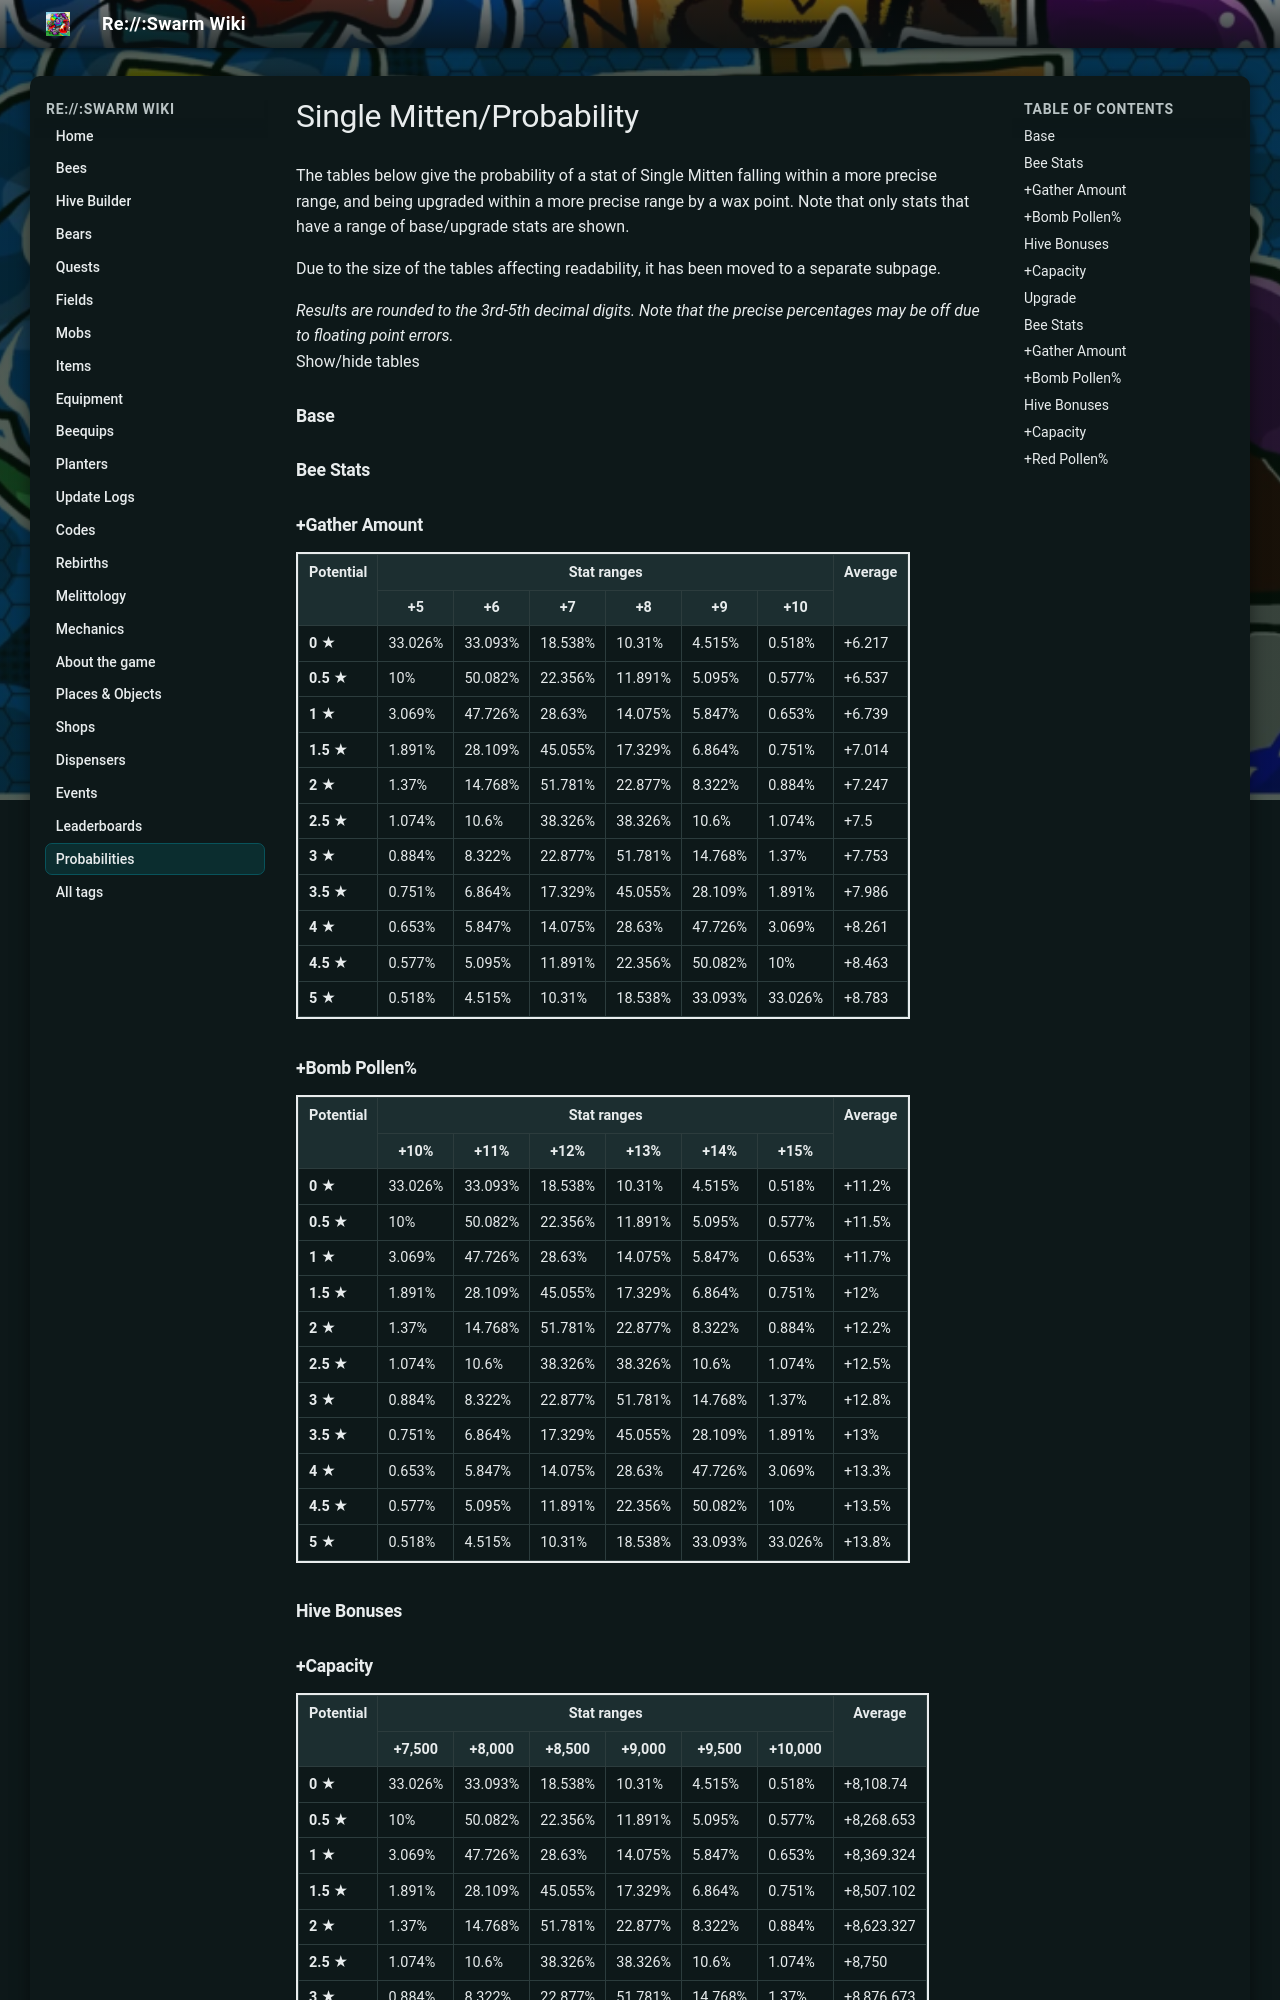

repository: JoaoFranciscoFE/reswarm-wiki · page: single-mitten-probability.html · generator: mkdocs

---
title: "Single Mitten/Probability"
tags: []
---

# Single Mitten/Probability

The tables below give the probability of a stat of Single Mitten falling within a more precise range, and being upgraded within a more precise range by a wax point. Note that only stats that have a range of base/upgrade stats are shown.

Due to the size of the tables affecting readability, it has been moved to a separate subpage.

*Results are rounded to the 3rd-5th decimal digits. Note that the precise percentages may be off due to floating point errors.*  
Show/hide tables

### Base

### Bee Stats

### +Gather Amount

<table class="wikitable" style="border:2px solid">
<tbody><tr>
<th rowspan="2">Potential
</th>
<th colspan="6">Stat ranges
</th>
<th rowspan="2">Average
</th></tr>
<tr>
<th>+5
</th>
<th>+6
</th>
<th>+7
</th>
<th>+8
</th>
<th>+9
</th>
<th>+10
</th></tr>
<tr>
<td><b>0 ★</b>
</td>
<td>33.026%
</td>
<td>33.093%
</td>
<td>18.538%
</td>
<td>10.31%
</td>
<td>4.515%
</td>
<td>0.518%
</td>
<td>+6.217
</td></tr>
<tr>
<td><b>0.5 ★</b>
</td>
<td>10%
</td>
<td>50.082%
</td>
<td>22.356%
</td>
<td>11.891%
</td>
<td>5.095%
</td>
<td>0.577%
</td>
<td>+6.537
</td></tr>
<tr>
<td><b>1 ★</b>
</td>
<td>3.069%
</td>
<td>47.726%
</td>
<td>28.63%
</td>
<td>14.075%
</td>
<td>5.847%
</td>
<td>0.653%
</td>
<td>+6.739
</td></tr>
<tr>
<td><b>1.5 ★</b>
</td>
<td>1.891%
</td>
<td>28.109%
</td>
<td>45.055%
</td>
<td>17.329%
</td>
<td>6.864%
</td>
<td>0.751%
</td>
<td>+7.014
</td></tr>
<tr>
<td><b>2 ★</b>
</td>
<td>1.37%
</td>
<td>14.768%
</td>
<td>51.781%
</td>
<td>22.877%
</td>
<td>8.322%
</td>
<td>0.884%
</td>
<td>+7.247
</td></tr>
<tr>
<td><b>2.5 ★</b>
</td>
<td>1.074%
</td>
<td>10.6%
</td>
<td>38.326%
</td>
<td>38.326%
</td>
<td>10.6%
</td>
<td>1.074%
</td>
<td>+7.5
</td></tr>
<tr>
<td><b>3 ★</b>
</td>
<td>0.884%
</td>
<td>8.322%
</td>
<td>22.877%
</td>
<td>51.781%
</td>
<td>14.768%
</td>
<td>1.37%
</td>
<td>+7.753
</td></tr>
<tr>
<td><b>3.5 ★</b>
</td>
<td>0.751%
</td>
<td>6.864%
</td>
<td>17.329%
</td>
<td>45.055%
</td>
<td>28.109%
</td>
<td>1.891%
</td>
<td>+7.986
</td></tr>
<tr>
<td><b>4 ★</b>
</td>
<td>0.653%
</td>
<td>5.847%
</td>
<td>14.075%
</td>
<td>28.63%
</td>
<td>47.726%
</td>
<td>3.069%
</td>
<td>+8.261
</td></tr>
<tr>
<td><b>4.5 ★</b>
</td>
<td>0.577%
</td>
<td>5.095%
</td>
<td>11.891%
</td>
<td>22.356%
</td>
<td>50.082%
</td>
<td>10%
</td>
<td>+8.463
</td></tr>
<tr>
<td><b>5 ★</b>
</td>
<td>0.518%
</td>
<td>4.515%
</td>
<td>10.31%
</td>
<td>18.538%
</td>
<td>33.093%
</td>
<td>33.026%
</td>
<td>+8.783
</td></tr></tbody></table>

### +Bomb Pollen%

<table class="wikitable" style="border:2px solid">
<tbody><tr>
<th rowspan="2">Potential
</th>
<th colspan="6">Stat ranges
</th>
<th rowspan="2">Average
</th></tr>
<tr>
<th>+10%
</th>
<th>+11%
</th>
<th>+12%
</th>
<th>+13%
</th>
<th>+14%
</th>
<th>+15%
</th></tr>
<tr>
<td><b>0 ★</b>
</td>
<td>33.026%
</td>
<td>33.093%
</td>
<td>18.538%
</td>
<td>10.31%
</td>
<td>4.515%
</td>
<td>0.518%
</td>
<td>+11.2%
</td></tr>
<tr>
<td><b>0.5 ★</b>
</td>
<td>10%
</td>
<td>50.082%
</td>
<td>22.356%
</td>
<td>11.891%
</td>
<td>5.095%
</td>
<td>0.577%
</td>
<td>+11.5%
</td></tr>
<tr>
<td><b>1 ★</b>
</td>
<td>3.069%
</td>
<td>47.726%
</td>
<td>28.63%
</td>
<td>14.075%
</td>
<td>5.847%
</td>
<td>0.653%
</td>
<td>+11.7%
</td></tr>
<tr>
<td><b>1.5 ★</b>
</td>
<td>1.891%
</td>
<td>28.109%
</td>
<td>45.055%
</td>
<td>17.329%
</td>
<td>6.864%
</td>
<td>0.751%
</td>
<td>+12%
</td></tr>
<tr>
<td><b>2 ★</b>
</td>
<td>1.37%
</td>
<td>14.768%
</td>
<td>51.781%
</td>
<td>22.877%
</td>
<td>8.322%
</td>
<td>0.884%
</td>
<td>+12.2%
</td></tr>
<tr>
<td><b>2.5 ★</b>
</td>
<td>1.074%
</td>
<td>10.6%
</td>
<td>38.326%
</td>
<td>38.326%
</td>
<td>10.6%
</td>
<td>1.074%
</td>
<td>+12.5%
</td></tr>
<tr>
<td><b>3 ★</b>
</td>
<td>0.884%
</td>
<td>8.322%
</td>
<td>22.877%
</td>
<td>51.781%
</td>
<td>14.768%
</td>
<td>1.37%
</td>
<td>+12.8%
</td></tr>
<tr>
<td><b>3.5 ★</b>
</td>
<td>0.751%
</td>
<td>6.864%
</td>
<td>17.329%
</td>
<td>45.055%
</td>
<td>28.109%
</td>
<td>1.891%
</td>
<td>+13%
</td></tr>
<tr>
<td><b>4 ★</b>
</td>
<td>0.653%
</td>
<td>5.847%
</td>
<td>14.075%
</td>
<td>28.63%
</td>
<td>47.726%
</td>
<td>3.069%
</td>
<td>+13.3%
</td></tr>
<tr>
<td><b>4.5 ★</b>
</td>
<td>0.577%
</td>
<td>5.095%
</td>
<td>11.891%
</td>
<td>22.356%
</td>
<td>50.082%
</td>
<td>10%
</td>
<td>+13.5%
</td></tr>
<tr>
<td><b>5 ★</b>
</td>
<td>0.518%
</td>
<td>4.515%
</td>
<td>10.31%
</td>
<td>18.538%
</td>
<td>33.093%
</td>
<td>33.026%
</td>
<td>+13.8%
</td></tr></tbody></table>

### Hive Bonuses
